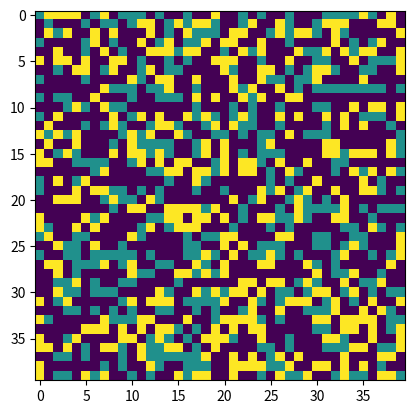
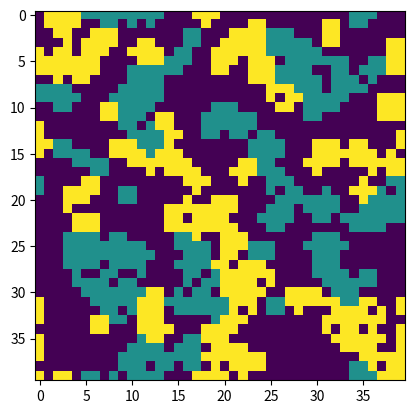

Python code for these plots, in order:
import numpy as np
import copy
import matplotlib.pyplot as plt
import random


class SchellingSegregationModel:

    def __init__(
            self,
            k: int,
            simulation_environment_width: int,
            simulation_environment_height: int,
            population_density: float,
            epochs: int,
            q: int = 100,
            number_friends: int = 2,
            p: int = 3
    ):
        self.p = p
        self.number_friends = number_friends
        self.k = k
        self.simulation_environment_width = simulation_environment_width
        self.simulation_environment_height = simulation_environment_height
        self.population_density = population_density
        self.epochs = epochs
        self.environment = []
        self.initial_enve = []
        self.friends = []
        self.q = q
    def create_environment(self) -> None:
        environment = np.random.choice([0, 1, 2],
                                       self.simulation_environment_width * self.simulation_environment_height,
                                       p=[1 - self.population_density, self.population_density / 2,
                                          self.population_density / 2])
        self.environment = environment.reshape(self.simulation_environment_width, self.simulation_environment_height)
        self.initial_enve = copy.deepcopy(self.environment)

    def create_friends(self) -> None:
        #set all friends to zero
        self.friends = np.zeros([self.simulation_environment_width * self.simulation_environment_height, self.number_friends], dtype = int)

        #line up all the cells
        environment_friends = self.initial_enve.reshape(self.simulation_environment_width * self.simulation_environment_height, 1)

        #check if the cell is occupied and that friend is different from the current cell
        for i in range(self.simulation_environment_width * self.simulation_environment_height):
            if (environment_friends[i] != 0):   #check that there is someone there
                for j in range(self.number_friends):    #choose a random cell number for a potential friend
                    friend = np.random.randint(0, self.simulation_environment_width * self.simulation_environment_height)
                    friendsAlready = False
                    for l in range(j): #check if this cell is already our friend
                        if self.friends[i][l] == friend:
                            friendsAlready = True
                    #if friend is self or empty cell or a friend already choose another one
                    while (friend == i) or (environment_friends[friend]==0) or (friendsAlready == True):
                        friend = np.random.randint(0, self.simulation_environment_width * self.simulation_environment_height)
                        friendsAlready = False
                        for l in range(j):
                            if self.friends[i][l] == friend:
                                friendsAlready = True
                    self.friends[i][j] = friend

        #self.initial_fr = copy.deepcopy(self.friends)

    def check_happiness(self, cell_j, cell_i, cell_type):
        if cell_type == 0:
            return 0
        # first arge in array[_, _ ] is row, then col
        i_left = cell_i - 1
        i_right = cell_i + 1
        j_down = cell_j + 1
        j_up = cell_j - 1
        # implement wraparound environment
        if cell_i == 0:
            i_left = self.simulation_environment_width - 1
        elif cell_i == self.simulation_environment_width - 1:
            i_right = 0
        if cell_j == 0:
            j_up = self.simulation_environment_height - 1
        elif cell_j == self.simulation_environment_height - 1:
            j_down = 0
        # Build array of neighbor coordinates to check
        neighbors_coord = [[i_left, cell_j], [i_right, cell_j], [cell_i, j_up], [cell_i, j_down],
                           [i_left, j_up], [i_right, j_up], [i_left, j_down], [i_right, j_down]]
        happy_level = 0
        # increase happy level for each neighbor of same type
        for neighbor in neighbors_coord:
            # Had to reorder this array because I messed up order in neighbors_coord
            [j, i] = neighbor
            if self.environment[i, j] == cell_type:
                happy_level += 1
        return happy_level
    def relocation_policy_random(self, current_agent_row, current_agent_col):
        z = 3
        available_locations = np.where(self.environment == 0)
        # TODO: correct indexing???
        [available_locations_j, available_locations_i] = available_locations
        # counter for the number of new locations checked (no to exceed certain number)
        checked = 0
        # backup list in case cell does not reach happiness level
        checked_happy_levels = []
        while checked < self.q:
            # get random location
            # TODO: need to seed this??
            random_location = np.random.randint(len(available_locations_i))
            rand_i = available_locations_i[random_location] # column
            rand_j = available_locations_j[random_location] # row
            # remove this location from lists
            available_locations_i = np.delete(available_locations_i, random_location)
            available_locations_j = np.delete(available_locations_j, random_location)
            cell_type = self.environment[current_agent_row, current_agent_col]
            happy_level = self.check_happiness(rand_j, rand_i, cell_type)
            if happy_level >= self.k:
                return [rand_j, rand_i]
            else:
                checked_happy_levels.append([rand_j, rand_i, happy_level])
        best_option = np.where(checked_happy_levels == max(checked_happy_levels[-1]))[0][0]
        return checked_happy_levels[best_option][0:2]

    def relocation_policy_social(self, cell_j, cell_i):
        new_location = [cell_j, cell_i]
        cell_type = self.environment[cell_j, cell_i]
        available_happy_places = []

        D1index = self.simulation_environment_width*cell_j + cell_i  #position in the linear stretched representation

        for friend in self.friends[D1index]:
            friend_j = friend // self.simulation_environment_width  #friend's location on the lattice
            friend_i = friend % self.simulation_environment_width

            for n in range(-(self.p // 2), self.p // 2 +1):
                for m in range(-(self.p // 2), self.p // 2 + 1):
                    if (self.check_happiness((friend_j + n) % self.simulation_environment_width, (friend_i + m) % self.simulation_environment_height, cell_type) > 2) and (self.environment[(friend_j + n) % self.simulation_environment_width, (friend_i + m) % self.simulation_environment_height] == 0):
                        #print("Found one!")
                        available_happy_places.append([(friend_j + n) % self.simulation_environment_width, (friend_i + m) % self.simulation_environment_height])

            #print(friend_j, friend_i)

        #print("Available happy places:")
        #print(available_happy_places)
        if available_happy_places != []:
            new_location = random.choice(available_happy_places)
        return new_location

    def run_sim(self, relocation_type):
        self.create_environment()
        self.create_friends()
        happiness_at_epochs = []
        for epoch in np.arange(0, self.epochs):
            agent_locations = np.where(self.environment != 0)
            agent_rows, agent_columns = agent_locations
            number_agents = len(agent_rows)

            # get happiness at each epoch
            epoch_happiness = 0
            for row in np.arange(self.simulation_environment_height):
                for col in np.arange(self.simulation_environment_width):
                    agent_happy_level = self.check_happiness(row, col, self.environment[row, col])
                    if agent_happy_level >= 3:
                        epoch_happiness += 1
            happiness_at_epochs.append(epoch_happiness/number_agents)


            while len(agent_rows) != 0:
                random_agent = np.random.randint(len(agent_rows))
                agent_col = agent_columns[random_agent]  # column
                agent_row = agent_rows[random_agent]  # row
                # remove this agent from lists
                agent_rows = np.delete(agent_rows, random_agent)
                agent_columns = np.delete(agent_columns, random_agent)
                current_happy_level = self.check_happiness(agent_row, agent_col, self.environment[agent_row, agent_col])
                if relocation_type == 1:
                    if current_happy_level < 3:
                        [move_to_row, move_to_col] = self.relocation_policy_random(agent_row, agent_col)
                        self.environment[move_to_row, move_to_col] = self.environment[agent_row, agent_col]
                        self.environment[agent_row, agent_col] = 0
                elif relocation_type == 2:
                    [move_to_row, move_to_col] = self.relocation_policy_social(agent_row, agent_col)
                    if [move_to_row, move_to_col] != [agent_row, agent_col]:
                        self.environment[move_to_row, move_to_col] = self.environment[agent_row, agent_col]
                        self.environment[agent_row, agent_col] = 0
                        self.friends[move_to_row * self.simulation_environment_width + move_to_col] = self.friends[
                            agent_row * self.simulation_environment_width + agent_col]
                        self.friends[agent_row * self.simulation_environment_width + agent_col] = [0, 0, 0, 0, 0]

            epoch_happiness = 0
            for row in np.arange(self.simulation_environment_height):
                for col in np.arange(self.simulation_environment_width):
                    agent_happy_level = self.check_happiness(row, col, self.environment[row, col])
                    if agent_happy_level >= 3:
                        epoch_happiness += 1
            happiness_at_epochs.append(epoch_happiness)


        return happiness_at_epochs, self.environment, self.initial_enve

if __name__ == "__main__":
    #1 = random, 2 = social
    relocation_type = 1
    k = 3  # number of agents of own typ in neighborhood for agent j to be happy
    sim_env_width = 40
    sim_env_height = 40
    population_dens = .9  # how much of the environment is occupied by agents
    epochs = 20
    population_dens = .5  # how much of the environment is occupied by agents
    epochs = 21
    cells_to_check_for_relocation = 100
    number_of_friends = 5
    friend_neighborhood = 3
    model = SchellingSegregationModel(
        k=k,
        simulation_environment_width=sim_env_width,
        simulation_environment_height=sim_env_height,
        population_density=population_dens,
        epochs=epochs,
        q=cells_to_check_for_relocation,
        number_friends=number_of_friends,
        p=friend_neighborhood)

    track_happiness, enve_final, enve_init = model.run_sim(relocation_type)
    happiness_for_each_sim = np.array([])
    sims_to_run = 20

    for sim in np.arange(0, sims_to_run):
        track_happiness, enve_final, enve_init = model.run_sim(relocation_type)
        happiness_for_each_sim = np.append([happiness_for_each_sim], np.array(track_happiness))
        print('Sim number: ', sim)

    plt.figure(1)
    plt.imshow(enve_init, interpolation='none')
    plt.figure(2)
    plt.imshow(enve_final, interpolation='none')
    plt.show()

    #print(model.relocation_policy_social(1, 2))
    #happiness_for_each_sim = happiness_for_each_sim.reshape(sims_to_run, epochs)
    #average_happiness = happiness_for_each_sim.sum(axis=0)/sims_to_run

    #epoch_array = np.arange(0, epochs)
    #plt.figure(1)
    #plt.plot(epoch_array, average_happiness)
    #plt.title('Mean Happiness time-series')
    #plt.xlabel('Epoch')
    #plt.ylabel('Mean Happiness')
    #plt.xticks(np.arange(min(epoch_array), max(epoch_array) + 1, 2.0))
    #plt.show()